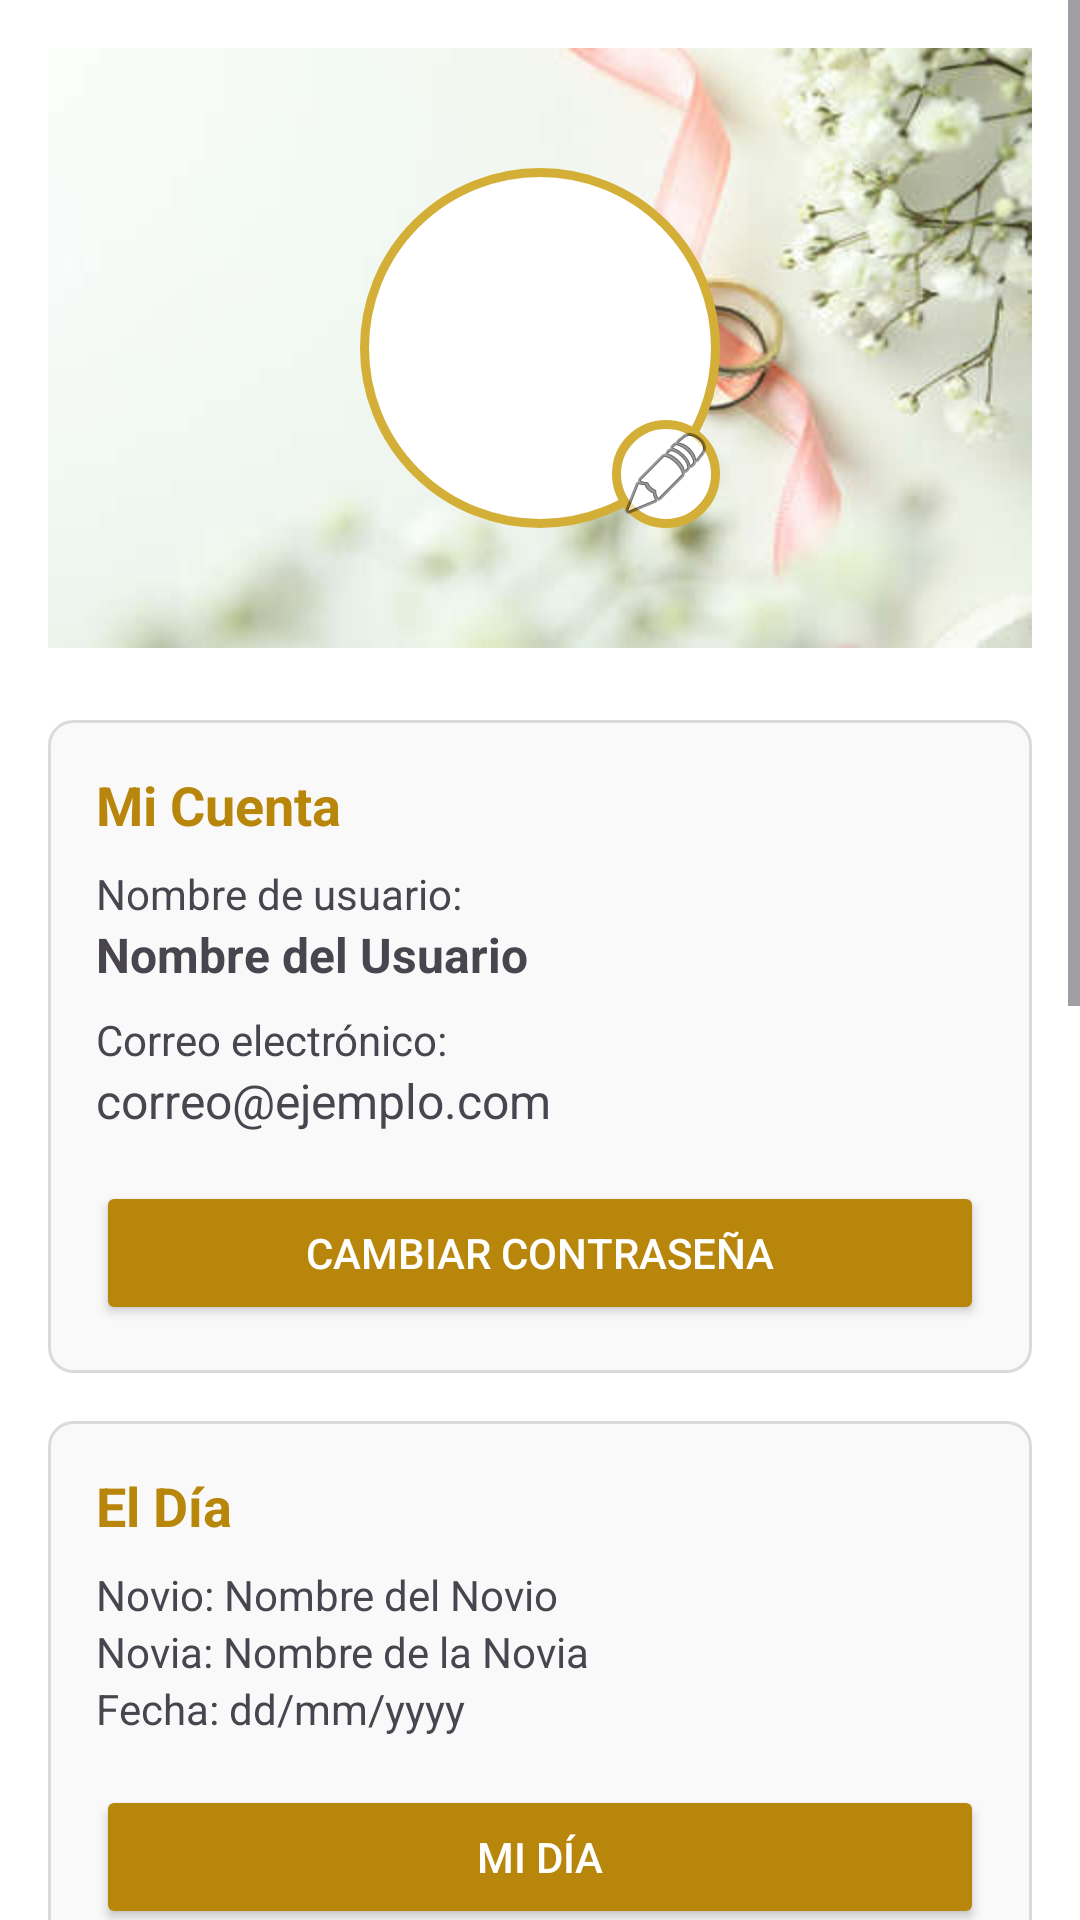

Android layout source for this screen:
<!-- AndroidManifest.xml: application theme Theme.Love -->
<!-- res/layout/fragment_perfil.xml -->
<?xml version="1.0" encoding="utf-8"?>
<FrameLayout xmlns:android="http://schemas.android.com/apk/res/android"
    xmlns:app="http://schemas.android.com/apk/res-auto"
    xmlns:tools="http://schemas.android.com/tools"
    android:layout_width="match_parent"
    android:layout_height="match_parent"
    tools:context=".PerfilFragment">

    <ScrollView
        android:layout_width="match_parent"
        android:layout_height="match_parent"
        android:background="@color/blanco">

        <LinearLayout
            android:layout_width="match_parent"
            android:layout_height="wrap_content"
            android:orientation="vertical"
            android:padding="16dp">

            
            <FrameLayout
                android:layout_width="match_parent"
                android:layout_height="200dp"
                android:background="@drawable/fondo_muro"
                android:layout_marginBottom="24dp">

                
                <RelativeLayout
                    android:layout_width="match_parent"
                    android:layout_height="match_parent"
                    android:layout_gravity="center">

                    <ImageView
                        android:id="@+id/profileImage"
                        android:layout_width="120dp"
                        android:layout_height="120dp"
                        android:layout_centerInParent="true"
                        android:background="@drawable/circle_background"
                        android:scaleType="centerCrop"
                        android:src="@drawable/ic_profile_placeholder" />

                    <ImageButton
                        android:id="@+id/btnEditProfilePic"
                        android:layout_width="36dp"
                        android:layout_height="36dp"
                        android:layout_alignEnd="@id/profileImage"
                        android:layout_alignBottom="@id/profileImage"
                        android:background="@drawable/circle_background"
                        android:contentDescription="Cambiar foto de perfil"
                        android:src="@android:drawable/ic_menu_edit" />
                </RelativeLayout>
            </FrameLayout>

            
            <LinearLayout
                android:layout_width="match_parent"
                android:layout_height="wrap_content"
                android:orientation="vertical"
                android:background="@drawable/section_background"
                android:padding="16dp"
                android:layout_marginBottom="16dp">

                <TextView
                    android:layout_width="wrap_content"
                    android:layout_height="wrap_content"
                    android:text="Mi Cuenta"
                    android:textSize="18sp"
                    android:textStyle="bold"
                    android:textColor="@color/dorado"
                    android:paddingBottom="8dp" />

                <TextView
                    android:layout_width="wrap_content"
                    android:layout_height="wrap_content"
                    android:text="Nombre de usuario:" />

                <TextView
                    android:id="@+id/tvUsername"
                    android:layout_width="match_parent"
                    android:layout_height="wrap_content"
                    android:text="Nombre del Usuario"
                    android:textSize="16sp"
                    android:textStyle="bold"
                    android:paddingBottom="8dp" />

                <TextView
                    android:layout_width="wrap_content"
                    android:layout_height="wrap_content"
                    android:text="Correo electrónico:" />

                <TextView
                    android:id="@+id/tvEmail"
                    android:layout_width="match_parent"
                    android:layout_height="wrap_content"
                    android:text="correo@ejemplo.com"
                    android:textSize="16sp"
                    android:paddingBottom="16dp" />

                <Button
                    android:id="@+id/btnChangePassword"
                    android:layout_width="match_parent"
                    android:layout_height="wrap_content"
                    android:text="Cambiar Contraseña"
                    android:backgroundTint="@color/dorado"
                    android:textColor="@color/blanco" />
            </LinearLayout>

            
            <LinearLayout
                android:layout_width="match_parent"
                android:layout_height="wrap_content"
                android:orientation="vertical"
                android:background="@drawable/section_background"
                android:padding="16dp"
                android:layout_marginBottom="16dp">

                <TextView
                    android:layout_width="wrap_content"
                    android:layout_height="wrap_content"
                    android:text="El Día"
                    android:textSize="18sp"
                    android:textStyle="bold"
                    android:textColor="@color/dorado"
                    android:paddingBottom="8dp" />

                <TextView
                    android:id="@+id/tvNovio"
                    android:layout_width="wrap_content"
                    android:layout_height="wrap_content"
                    android:text="Novio: Nombre del Novio" />

                <TextView
                    android:id="@+id/tvNovia"
                    android:layout_width="wrap_content"
                    android:layout_height="wrap_content"
                    android:text="Novia: Nombre de la Novia" />

                <TextView
                    android:id="@+id/tvFecha"
                    android:layout_width="wrap_content"
                    android:layout_height="wrap_content"
                    android:paddingBottom="16dp"
                    android:text="Fecha: dd/mm/yyyy" />

                <Button
                    android:id="@+id/btnFollowMyDay"
                    android:layout_width="match_parent"
                    android:layout_height="wrap_content"
                    android:text="Mi Día"
                    android:backgroundTint="@color/dorado"
                    android:textColor="@color/blanco"
                    android:layout_marginBottom="8dp" />

                <Button
                    android:id="@+id/btnGuestList"
                    android:layout_width="match_parent"
                    android:layout_height="wrap_content"
                    android:text="Invitados"
                    android:backgroundTint="@color/dorado"
                    android:textColor="@color/blanco" />
            </LinearLayout>

            
            <LinearLayout
                android:layout_width="match_parent"
                android:layout_height="wrap_content"
                android:orientation="vertical"
                android:background="@drawable/section_background"
                android:padding="16dp">

                <TextView
                    android:layout_width="wrap_content"
                    android:layout_height="wrap_content"
                    android:text="Facturación"
                    android:textSize="18sp"
                    android:textStyle="bold"
                    android:textColor="@color/dorado"
                    android:paddingBottom="8dp" />

                <CheckBox
                    android:id="@+id/cbEnableBilling"
                    android:layout_width="wrap_content"
                    android:layout_height="wrap_content"
                    android:text="Habilitar datos de facturación"
                    android:paddingBottom="16dp" />

                <EditText
                    android:id="@+id/etRFC"
                    android:layout_width="match_parent"
                    android:layout_height="wrap_content"
                    android:hint="RFC"
                    android:enabled="false" />

                <EditText
                    android:id="@+id/etBillingName"
                    android:layout_width="match_parent"
                    android:layout_height="wrap_content"
                    android:hint="Nombre"
                    android:enabled="false" />

                <EditText
                    android:id="@+id/etBillingAddress"
                    android:layout_width="match_parent"
                    android:layout_height="wrap_content"
                    android:hint="Domicilio"
                    android:enabled="false" />

                <EditText
                    android:id="@+id/etBillingPostalCode"
                    android:layout_width="match_parent"
                    android:layout_height="wrap_content"
                    android:hint="Código Postal"
                    android:enabled="false" />

                <EditText
                    android:id="@+id/etBillingFiscalRegime"
                    android:layout_width="match_parent"
                    android:layout_height="wrap_content"
                    android:hint="Régimen Fiscal"
                    android:enabled="false" />

                <Button
                    android:id="@+id/btnSubmitBilling"
                    android:layout_width="match_parent"
                    android:layout_height="wrap_content"
                    android:text="Enviar Facturación"
                    android:backgroundTint="@color/dorado"
                    android:textColor="@color/blanco"
                    android:enabled="false" />
                <TextView
                    android:id="@+id/tvBillingInfo"
                    android:layout_width="match_parent"
                    android:layout_height="wrap_content"
                    android:text="No hay datos de facturación disponibles"
                    android:padding="8dp"
                    android:textSize="14sp" />
            </LinearLayout>

            
            <Button
                android:id="@+id/btnLogout"
                android:layout_width="match_parent"
                android:layout_height="wrap_content"
                android:text="Cerrar Sesión"
                android:backgroundTint="@color/negro"
                android:textColor="@color/blanco"
                android:layout_marginTop="24dp" />
        </LinearLayout>
    </ScrollView>

</FrameLayout>
<!-- resources referenced by this layout -->
<resources>
  <color name="blanco">#FFFFFF</color>
  <color name="dorado">#B8860B</color>
  <color name="negro">#000000</color>
  <!-- drawable circle_background (drawable) -->
  <?xml version="1.0" encoding="utf-8"?>
  <shape xmlns:android="http://schemas.android.com/apk/res/android"
      android:shape="oval">
  
      <solid android:color="#FFFFFF" /> 
      <stroke
          android:width="3dp"
          android:color="#D4AF37" /> 
      <size
          android:width="100dp"
          android:height="100dp" /> 
  </shape>
  <!-- drawable fondo_muro: jpg bitmap (drawable, 9559 bytes) -->
  <!-- drawable section_background (drawable) -->
  <?xml version="1.0" encoding="utf-8"?>
  <shape xmlns:android="http://schemas.android.com/apk/res/android">
      <solid android:color="#F9F9F9" />
      <corners android:radius="8dp" />
      <stroke
          android:width="1dp"
          android:color="#DADADA" />
      <padding
          android:left="16dp"
          android:right="16dp"
          android:top="16dp"
          android:bottom="16dp" />
  </shape>
  <style name="Theme.Love" parent="Base.Theme.Love" />
  <style name="Base.Theme.Love" parent="Theme.Material3.DayNight.NoActionBar">
          
          <item name="colorPrimary">@color/colorPrimary</item>
          <item name="colorPrimaryVariant">@color/colorPrimaryDark</item>
          <item name="colorOnPrimary">@color/white</item>
          <item name="colorSecondary">@color/colorAccent</item>
          <item name="colorSurface">@color/white</item>
  
          
          <item name="actionBarStyle">@style/ToolbarStyle</item>
      </style>
  <color name="colorPrimary">#6200EE</color>
  <color name="colorPrimaryDark">#3700B3</color>
  <color name="white">#FFFFFFFF</color>
  <color name="colorAccent">#03DAC5</color>
  <style name="ToolbarStyle" parent="Widget.AppCompat.Toolbar">
          <item name="android:background">@color/colorPrimary</item>
          <item name="titleTextColor">@color/white</item>
          <item name="subtitleTextColor">@color/white</item>
      </style>
</resources>
